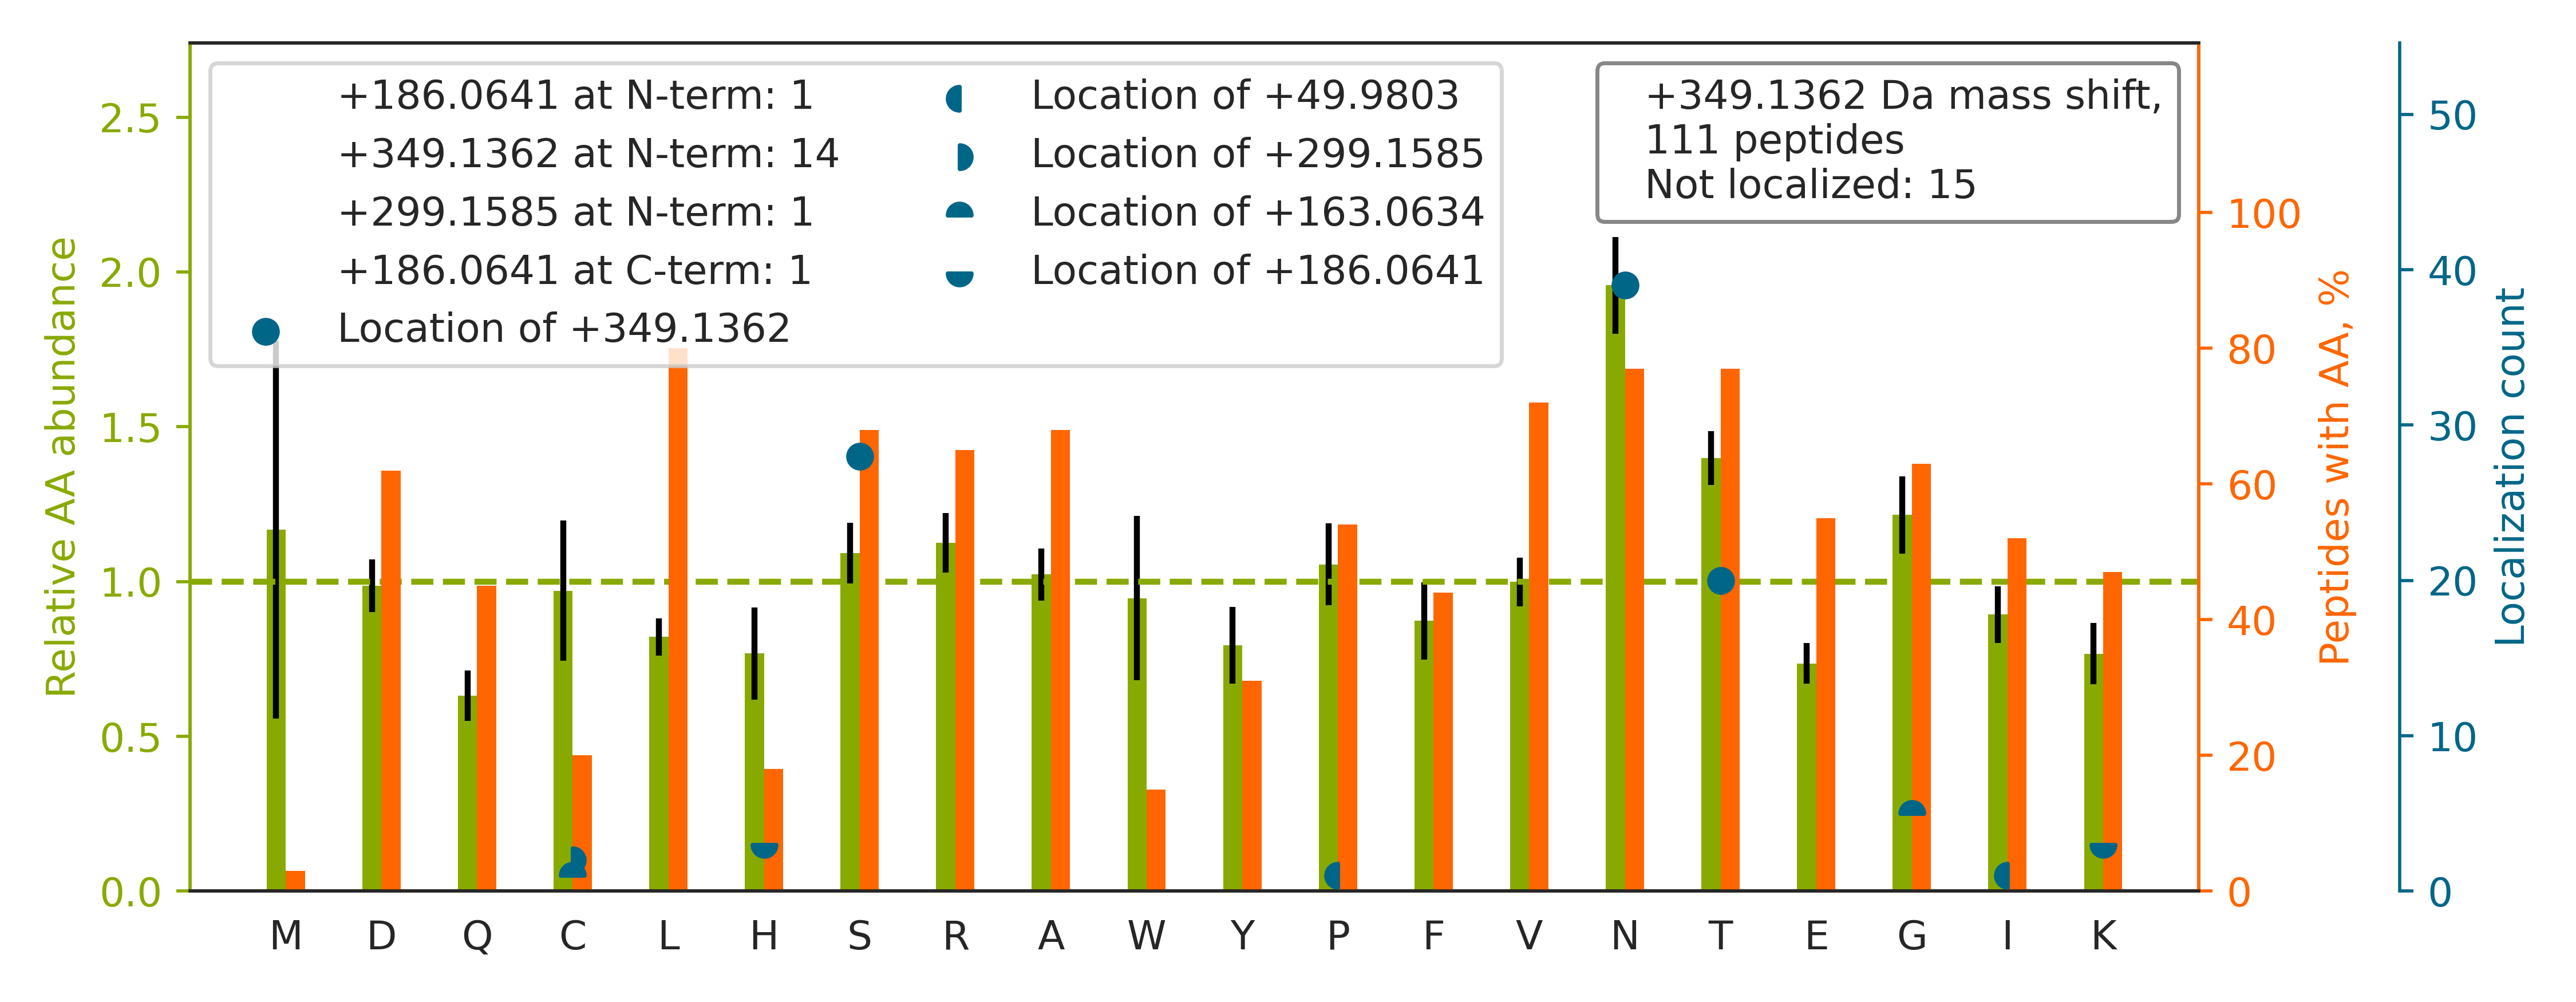

The table this chart was drawn from, first rows:
top isoform	localization score	spectrum
R.S[+349]GPFGQIFRPDNFVFGQSGAGNNWAK.G	0.982	54CPTAC_COprospective_W_VU_20160226_01CO…
R.QLINALQIN[+349]NTAVGHALVLPAGR.D	0.9305	50CPTAC_COprospective_W_VU_20151222_05CO…
R.DFVN[+349]CSTLPALNLASWR.E	0.9371	72CPTAC_COprospective_W_VU_20160422_05CO…
K.LDAPTNLQFVNETDSTVLVR.W		75CPTAC_COprospective_W_VU_20160502_11CO…
K.GPN[+349]CSEPECPGNCHLR.G	0.9409	35CPTAC_COprospective_W_VU_20150901_16CO…
K.NS[+349]GLYTCQANNSASGHSR.T	0.03396	35CPTAC_COprospective_W_VU_20150901_16CO…
K.VPGN[+349]VTAVLGETLK.V	0.8539	18CPTAC_COprospective_W_VU_20151105_14CO…
R.VDLEDFEN[+349]NTAYAK.Y	0.8423	72CPTAC_COprospective_W_VU_20160422_05CO…
R.VLPVN[+349]VTDYCQLVR.Y	0.8257	44CPTAC_COprospective_W_VU_20151202_20CO…
K.IFLKEVN[+349]DTLLVNELK.S	0.9208	37CPTAC_COprospective_W_VU_20150904_16CO…
R.QDAYDG[+163]K[+186]DYIALNEDLR.S	1	65CPTAC_COprospective_W_VU_20160322_05CO…
R.DAS[+349]GVTFTWTPSSGK.S	0.7545	67CPTAC_COprospective_W_VU_20160324_16CO…
K.LT[+349]NNSNQFQTEVGK.Q	0.8474	72CPTAC_COprospective_W_VU_20160422_05CO…
R.IQG[+163]EEIVFH[+186]DLNLTAHGISHCPTCR.…	1	41CPTAC_COprospective_W_VU_20151124_21CO…
R.VPT[+349]ANVSVVDLTCR.L	0.7995	54CPTAC_COprospective_W_VU_20160226_01CO…
K.GLIDEVN[+349]QDFTNR.I	0.9987	64CPTAC_COprospective_W_VU_20160318_11CO…
R.N[+349]GATCVDGFNTFR.C	0.9837	84CPTAC_COprospective_W_VU_20160916_05CO…
K.DAGEGGLS[+349]LAIEGPSK.A	0.9999	70CPTAC_COprospective_W_VU_20160421_11CO…
K.LN[+349]DTTLQVLNTWYTK.Q	0.8239	35CPTAC_COprospective_W_VU_20150901_16CO…
R.AGPN[+349]GTLFVADAYK.G	0.9908	02CPTAC_COprospective_W_VU_20150624_01CO…
R.SLGSGGSVSQLFSNFTGSVDDR.G		35CPTAC_COprospective_W_VU_20150901_16CO…
R.ALGFEN[+349]ATQALGR.A	0.9325	05CPTAC_COprospective_W_VU_20150915_05CO…
K.GVVDS[+349]DDLPLNVSR.E	0.9998	88CPTAC_COprospective_W_VU_20160705_11CO…
R.S[+349]YELPDGQVITIGNER.F	1	61CPTAC_COprospective_W_VU_20160707_11CO…
K.H[+186]G[+163]NRGETGPSGPVGPAGAVGPR.G	0.9374	70CPTAC_COprospective_W_VU_20160421_11CO…
R.DYSLT[+349]FGAINQTWSYR.I	0.6772	31CPTAC_COprospective_W_VU_20150810_11CO…
K.GDVT[+349]AQIALQPALK.F	1.0	52CPTAC_COprospective_W_VU_20160223_11CO…
K.VPQVS[+349]TPTLVEVSR.N	0.4715	56CPTAC_COprospective_W_VU_20160303_01CO…
R.VLSNNSDAN[+349]LELINTWVAK.N	0.9219	72CPTAC_COprospective_W_VU_20160422_05CO…
K.LN[+349]AENNATFYFK.I	0.9906	72CPTAC_COprospective_W_VU_20160422_05CO…
R.CAT[+349]PHGDNASLEATFVKR.C	0.9988	35CPTAC_COprospective_W_VU_20150901_16CO…
K.LGLSFNSISAVDNGSLANTPHLR.E		97CPTAC_COprospective_W_VU_20160801_11CO…
K.FVGT[+349]PEVNQTTLYQR.Y	0.9966	72CPTAC_COprospective_W_VU_20160422_05CO…
R.VAPEEHPVLLT[+349]EAPLNPK.A	1	88CPTAC_COprospective_W_VU_20160705_11CO…
R.TVIRPFYLTNSS[+349]GVD.-	0.9683	72CPTAC_COprospective_W_VU_20160422_05CO…
K.IT[+349]DIENGSLANIPR.V	0.9977	50CPTAC_COprospective_W_VU_20151222_05CO…
R.DQCIVDDIT[+349]YNVNDTFHK.R	0.8361	72CPTAC_COprospective_W_VU_20160422_05CO…
R.WT[+349]PLNSSTIIGYR.I	1	72CPTAC_COprospective_W_VU_20160422_05CO…
R.NQELEDN[+349]VHISPNGSIITIVGTRPSNHGTYR.…	0.8276	41CPTAC_COprospective_W_VU_20151124_21CO…
K.SLVT[+349]QYLNATGNR.W	0.1409	72CPTAC_COprospective_W_VU_20160422_05CO…
K.GPS[+349]VFPLAPSSK.S	0.9861	90CPTAC_COprospective_W_VU_20160728_11CO…
K.EVN[+349]DTLLVNELK.S	0.9255	86CPTAC_COprospective_W_VU_20160628_11CO…
R.ACTEAEFAC[+163]H[+186]SYNECVALEYR.C	0.6074	50CPTAC_COprospective_W_VU_20151222_05CO…
K.AFEN[+349]VTDLQWLILDHNLLENSK.I	0.8391	72CPTAC_COprospective_W_VU_20160422_05CO…
K.VDYN[+349]ASAWLTK.N	0.7082	67CPTAC_COprospective_W_VU_20160324_16CO…
R.AS[+349]LEAAIADAEQR.G	1.0	52CPTAC_COprospective_W_VU_20160223_11CO…
R.GALQN[+349]IIPASTGAAK.A	0.9991	25CPTAC_COprospective_W_VU_20160726_05CO…
K.T[+349]YFPHFDLSHGSAQVK.G	1	89CPTAC_COprospective_W_VU_20160707_11CO…
R.DQCIVDDITYNVNDTFHKR.H		35CPTAC_COprospective_W_VU_20150901_16CO…
K.FN[+349]WYVDGVEVHNAK.T	1	69CPTAC_COprospective_W_VU_20160407_22CO…
K.LN[+349]FTGPGDPDSIR.C	0.9867	72CPTAC_COprospective_W_VU_20160422_05CO…
K.DSGRDYVS[+349]QFEGSALGK.Q	0.9157	67CPTAC_COprospective_W_VU_20160324_16CO…
K.ARPFPDGLAEDIDKGEVS[+349]AR.Q	0.9999	52CPTAC_COprospective_W_VU_20160223_11CO…
K.T[+349]FAEAQNVCSR.C	0.8952	01CPTAC_COprospective_W_VU_20150901_01CO…
R.IKLDN[+349]YSTQELGK.T	0.9851	72CPTAC_COprospective_W_VU_20160422_05CO…
R.T[+349]INEVENQILTR.D	0.8197	79CPTAC_COprospective_W_VU_20160510_05CO…
K.VS[+349]NVSCQASVSR.M	0.9011	72CPTAC_COprospective_W_VU_20160422_05CO…
R.RSDSVILNVLYGPDAPTISPLNTSYR.S		61CPTAC_COprospective_W_VU_20160707_11CO…
K.EAGN[+349]ITTDGYEILGK.L	0.8682	72CPTAC_COprospective_W_VU_20160422_05CO…
R.ELIS[+349]NASDALDKIR.Y	0.9357	54CPTAC_COprospective_W_VU_20160226_01CO…
... 51 more rows
